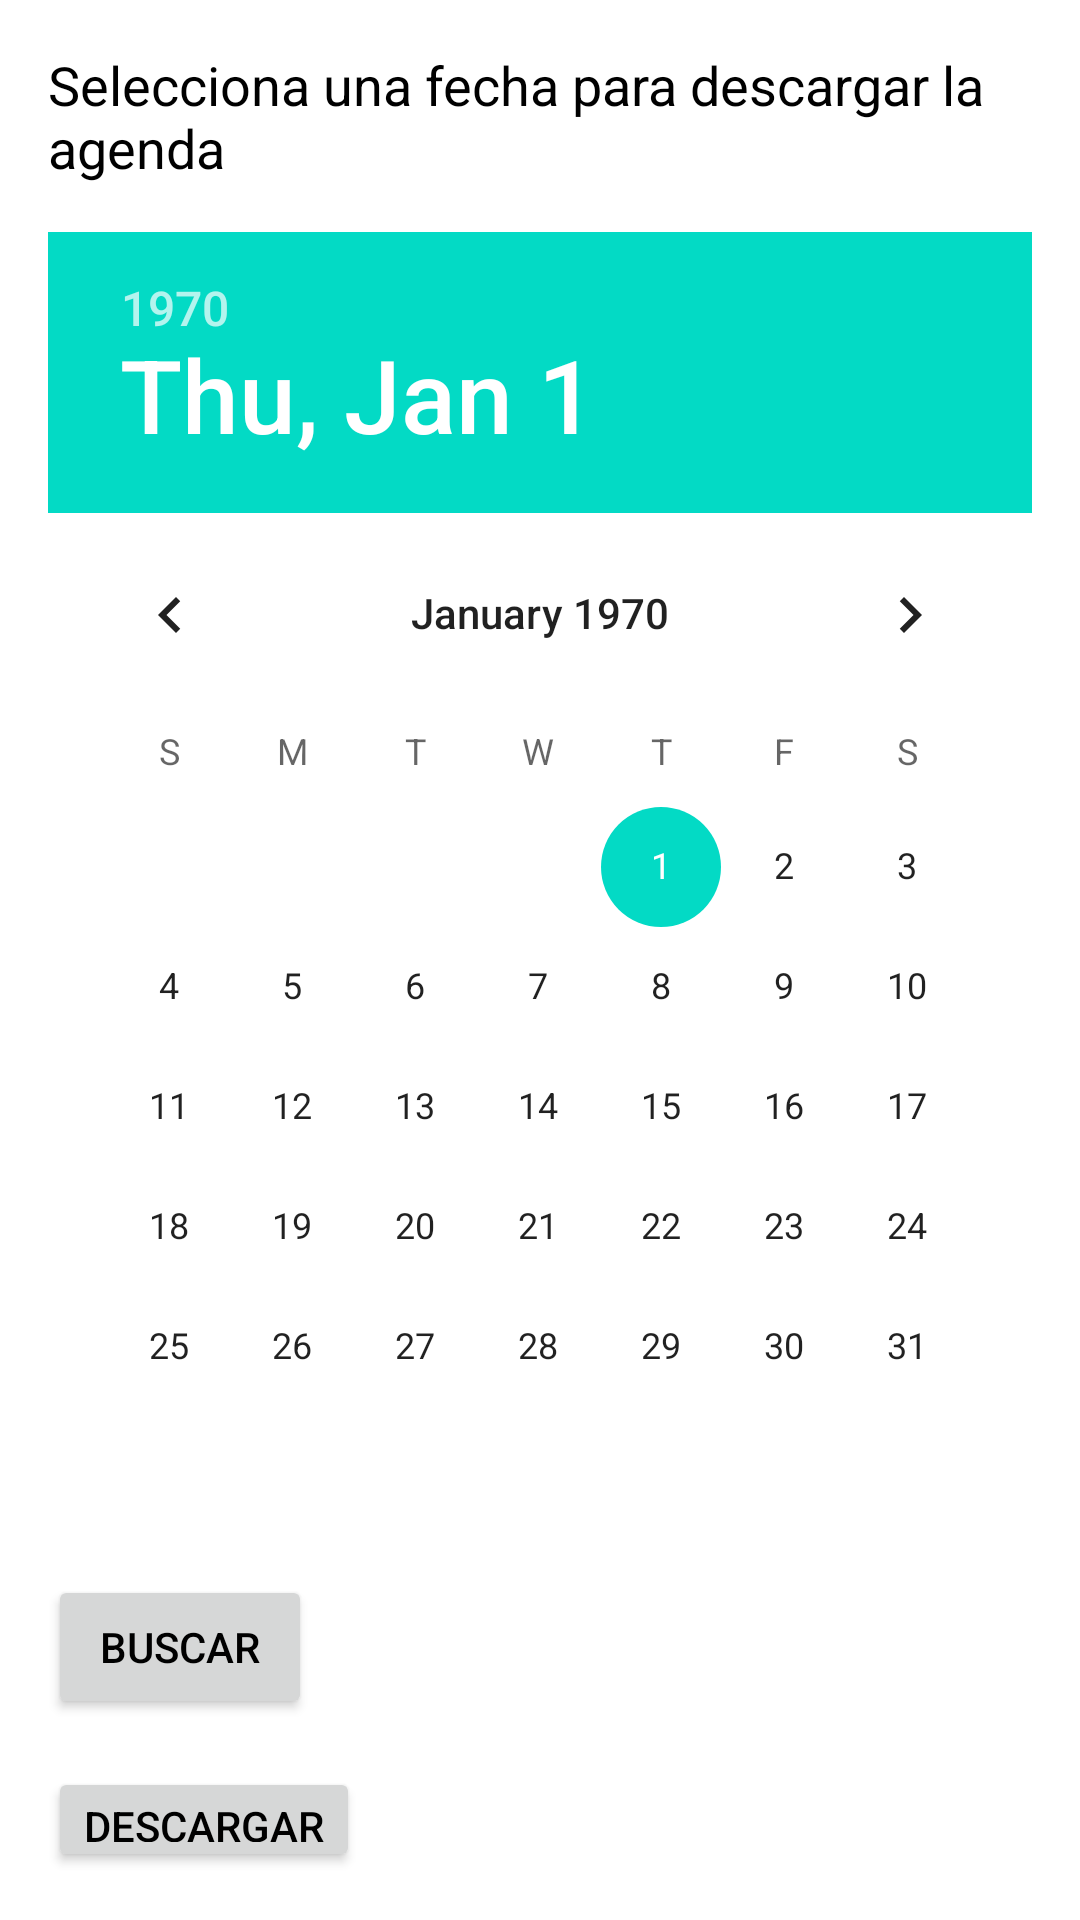

Android layout source for this screen:
<!-- AndroidManifest.xml: activity theme Theme.DarkBox -->
<!-- res/layout/activity_descarga_agenda.xml -->
<?xml version="1.0" encoding="utf-8"?>
<LinearLayout
    xmlns:android="http://schemas.android.com/apk/res/android"
    android:layout_width="match_parent"
    android:layout_height="match_parent"
    android:orientation="vertical"
    android:padding="16dp">

    <TextView
        android:layout_width="wrap_content"
        android:layout_height="wrap_content"
        android:text="Selecciona una fecha para descargar la agenda"
        android:textSize="18sp"
        android:layout_marginBottom="16dp" />

    <DatePicker
        android:id="@+id/datePicker"
        android:layout_width="match_parent"
        android:layout_height="wrap_content" />

    <Button
        android:id="@+id/button_buscar"
        android:layout_width="wrap_content"
        android:layout_height="wrap_content"
        android:text="Buscar"
        android:layout_marginTop="16dp" />

    <Button
        android:id="@+id/button_descargar"
        android:layout_width="wrap_content"
        android:layout_height="wrap_content"
        android:text="Descargar"
        android:layout_marginTop="16dp" />
</LinearLayout>
<!-- resources referenced by this layout -->
<resources>
  <style name="Theme.DarkBox" parent="Theme.AppCompat.Light.DarkActionBar">
  
          <item name="colorPrimary">@color/purple_500</item>
          <item name="colorPrimaryDark">@color/purple_700</item>
          <item name="colorAccent">@color/teal_200</item>
          <item name="android:windowBackground">@color/white</item>
          <item name="android:textColor">@android:color/black</item>
      </style>
  <color name="purple_500">#6200EE</color>
  <color name="purple_700">#3700B3</color>
  <color name="teal_200">#03DAC5</color>
  <color name="white">#FFFFFF</color>
</resources>
